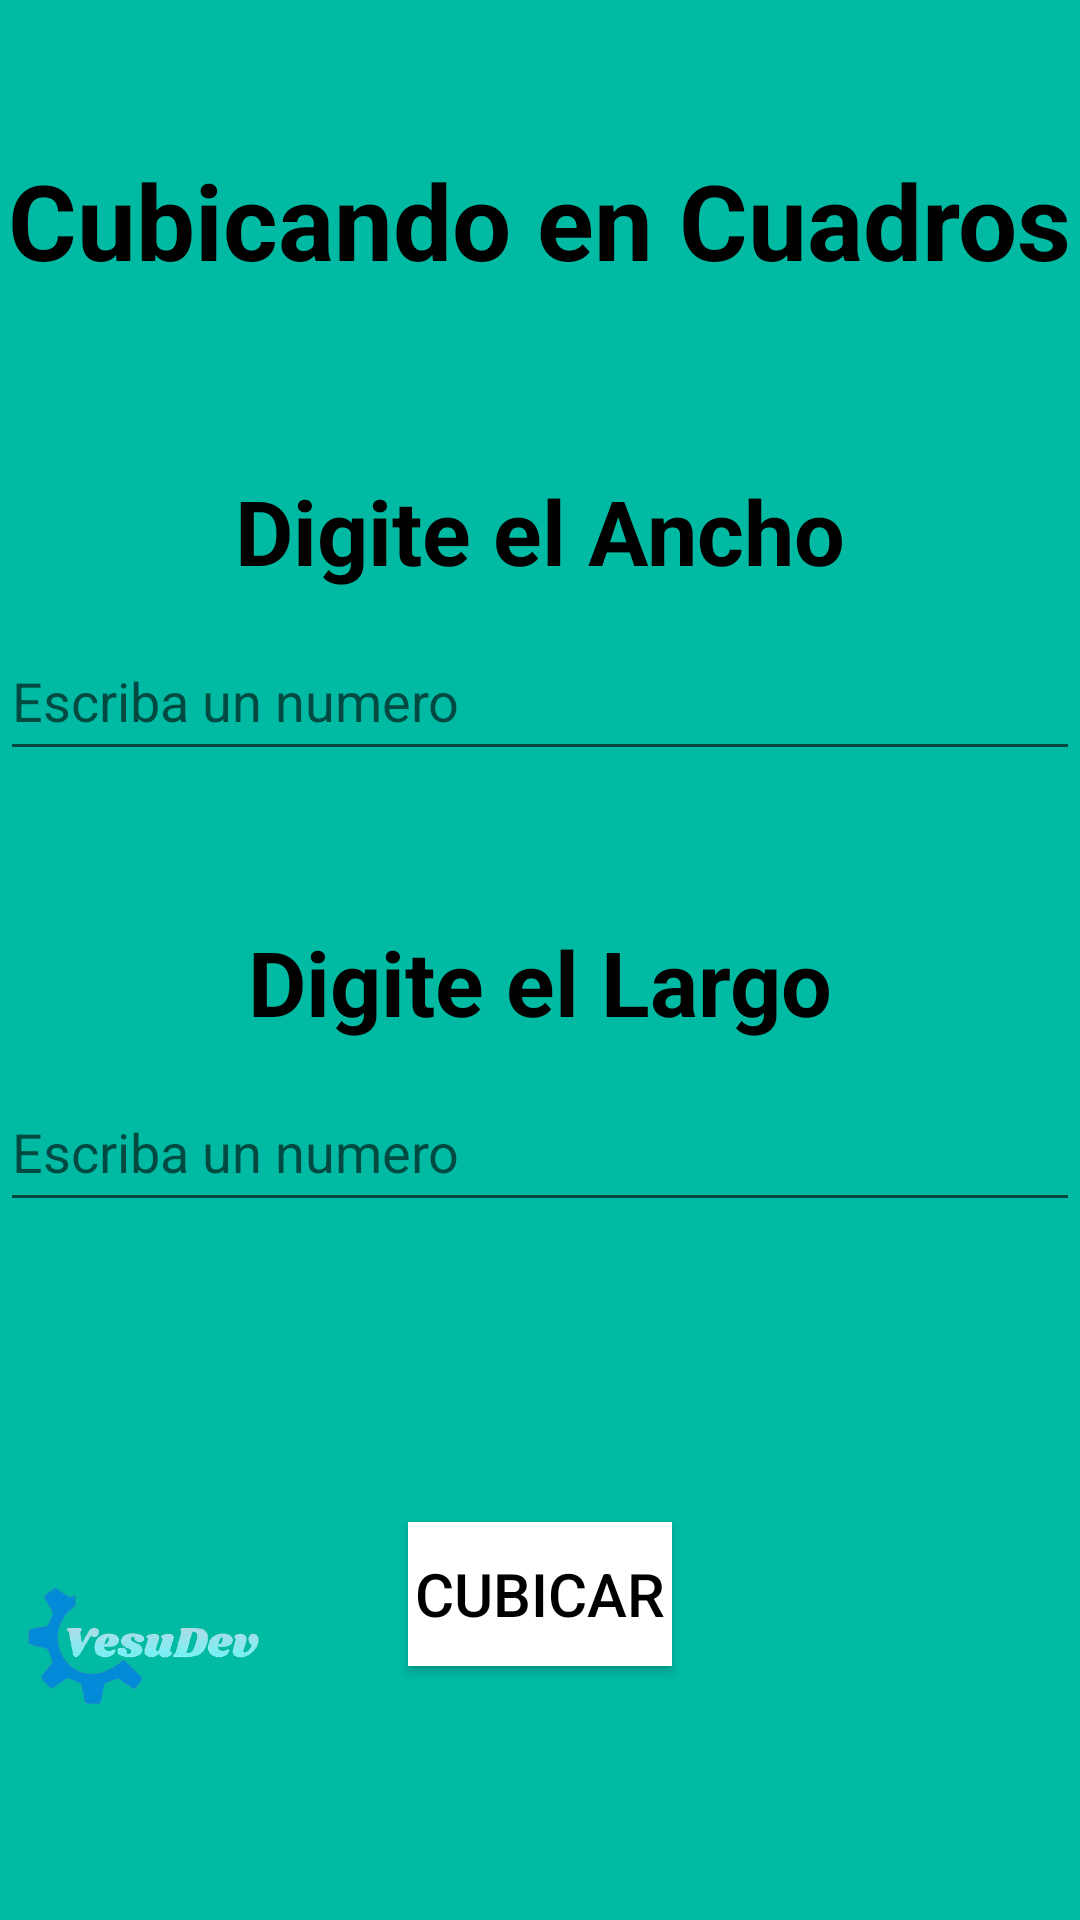

Reconstruct the res/layout file that produces this screen, plus the resources it refers to.
<!-- AndroidManifest.xml: application theme Theme.CubicadorDeMadera -->
<!-- res/layout/activity_screen_cubicar_cuadrada.xml -->
<?xml version="1.0" encoding="utf-8"?>
<androidx.constraintlayout.widget.ConstraintLayout xmlns:android="http://schemas.android.com/apk/res/android"
    xmlns:app="http://schemas.android.com/apk/res-auto"
    xmlns:tools="http://schemas.android.com/tools"
    android:id="@+id/main"
    android:layout_width="match_parent"
    android:layout_height="match_parent"
    android:background="@color/brown"
    tools:context=".ScreenCubicarTucas">


    
    <androidx.appcompat.widget.AppCompatTextView
        android:id="@+id/tvTitulo"
        android:textStyle="bold"
        android:layout_width="wrap_content"
        android:layout_height="wrap_content"
        android:layout_marginTop="50dp"
        android:background="@color/brown"
        android:text="Cubicando en Cuadros"
        android:textColor="@color/black"
        android:textSize="35sp"
        app:layout_constraintEnd_toEndOf="parent"
        app:layout_constraintStart_toStartOf="parent"
        app:layout_constraintTop_toTopOf="parent" />


    
    <androidx.appcompat.widget.AppCompatTextView
        android:id="@+id/tvAncho"
        android:textStyle="bold"
        android:textColor="@color/black"
        android:layout_width="wrap_content"
        android:layout_height="wrap_content"
        android:layout_marginTop="60dp"
        android:text="Digite el Ancho"
        android:textSize="30sp"
        app:layout_constraintEnd_toEndOf="parent"
        app:layout_constraintStart_toStartOf="parent"
        app:layout_constraintTop_toBottomOf="@id/tvTitulo" />

    
    <androidx.appcompat.widget.AppCompatEditText
        android:id="@+id/etLargo"
        android:layout_width="0dp"
        android:layout_height="50dp"
        android:layout_marginTop="10dp"
        android:hint="Escriba un numero"
        app:layout_constraintEnd_toEndOf="parent"
        app:layout_constraintStart_toStartOf="parent"
        app:layout_constraintTop_toBottomOf="@id/tvAncho" />

    
    <androidx.appcompat.widget.AppCompatTextView
        android:id="@+id/tvLargo"
        android:textColor="@color/black"
        android:textStyle="bold"
        android:layout_width="wrap_content"
        android:layout_height="wrap_content"
        android:layout_marginTop="50dp"
        android:text="Digite el Largo"
        android:textSize="30sp"
        app:layout_constraintEnd_toEndOf="parent"
        app:layout_constraintStart_toStartOf="parent"
        app:layout_constraintTop_toBottomOf="@id/etLargo" />

    
    <androidx.appcompat.widget.AppCompatEditText
        android:id="@+id/etAncho"
        android:layout_width="0dp"
        android:layout_height="50dp"
        android:layout_marginTop="10dp"
        android:hint="Escriba un numero"
        app:layout_constraintEnd_toEndOf="parent"
        app:layout_constraintStart_toStartOf="parent"
        app:layout_constraintTop_toBottomOf="@id/tvLargo" />


    
    <androidx.appcompat.widget.AppCompatTextView
        android:id="@+id/tvResultado"
        android:textStyle="bold"
        android:textColor="@color/black"
        android:layout_width="0dp"
        android:layout_height="50dp"
        android:layout_marginTop="20dp"
        android:textAlignment="center"
        android:textSize="30sp"
        app:layout_constraintBottom_toTopOf="@+id/btnCubicar"
        app:layout_constraintEnd_toEndOf="parent"
        app:layout_constraintStart_toStartOf="parent"
        app:layout_constraintTop_toBottomOf="@id/etAncho"
        tools:text="Resultado" />

    
    <androidx.appcompat.widget.AppCompatButton
        android:id="@+id/btnCubicar"
        android:layout_width="wrap_content"
        android:layout_height="wrap_content"
        android:layout_marginTop="30dp"
        android:background="@color/white"
        android:text="Cubicar"
        android:textColor="@color/black"
        android:textSize="20sp"
        app:layout_constraintEnd_toEndOf="parent"
        app:layout_constraintStart_toStartOf="parent"
        app:layout_constraintTop_toBottomOf="@+id/tvResultado" />

    
    <androidx.appcompat.widget.AppCompatImageView
        android:id="@+id/logo"
        android:layout_width="100dp"
        android:layout_height="100dp"
        android:layout_marginBottom="20pt"
        android:src="@drawable/logo"
        app:layout_constraintBottom_toBottomOf="parent"
        app:layout_constraintStart_toStartOf="parent" />

</androidx.constraintlayout.widget.ConstraintLayout>
<!-- resources referenced by this layout -->
<resources>
  <color name="black">#FF000000</color>
  <color name="brown">#00BAA4</color>
  <color name="white">#FFFFFFFF</color>
  <!-- drawable logo: png bitmap (drawable, 58433 bytes) -->
  <style name="Theme.CubicadorDeMadera" parent="Theme.MaterialComponents.DayNight.DarkActionBar">
          
          <item name="colorPrimary">@color/purple_500</item>
          <item name="colorPrimaryVariant">@color/purple_700</item>
          <item name="colorOnPrimary">@color/white</item>
          
          <item name="colorSecondary">@color/teal_200</item>
          <item name="colorSecondaryVariant">@color/teal_700</item>
          <item name="colorOnSecondary">@color/black</item>
          
          <item name="android:statusBarColor">?attr/colorPrimaryVariant</item>
          
      </style>
  <color name="purple_500">#FF6200EE</color>
  <color name="purple_700">#FF3700B3</color>
  <color name="teal_200">#FF03DAC5</color>
  <color name="teal_700">#FF018786</color>
</resources>
